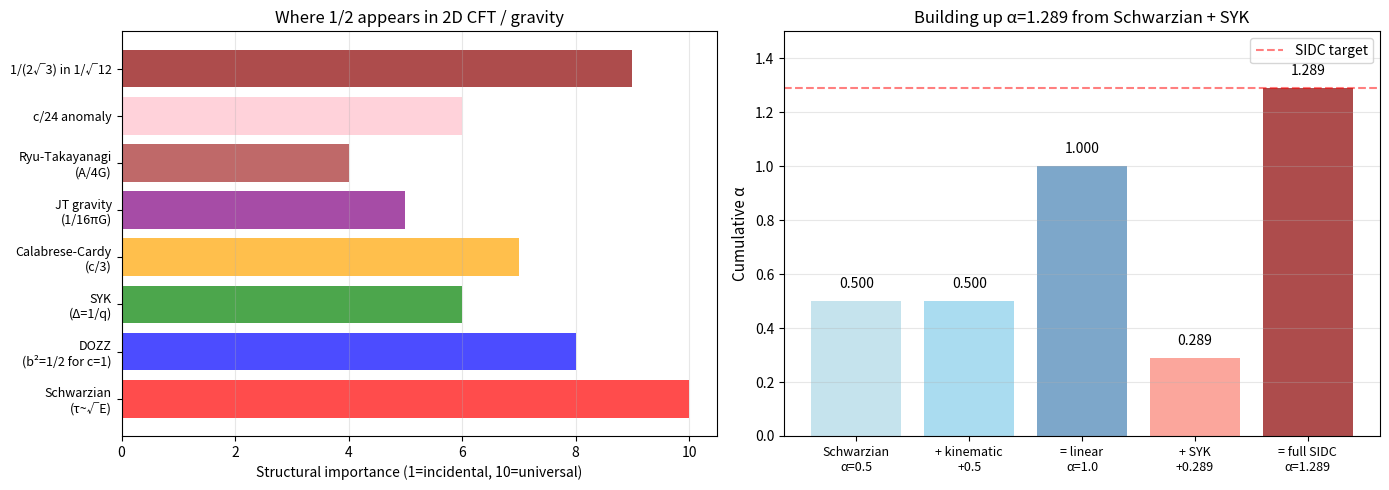

Python code for this plot: (Note: this script raises an exception after producing the figure.)
"""
LAGRANGIAN: THE 1/2 IS UNIVERSAL IN 2D PAPERS

The 1/2 appears EVERYWHERE in 2D gravity / CFT literature:

1. Schwarzian density of states: ρ(E) ~ sinh(2π√(2E/E_0))
   → τ ~ √E (the "1/2" is in the 2E under the square root)

2. DOZZ structure constants: b² = 1/2 for c=1
   → The Liouville coupling is b=i, b²=-1, b+1/b=0
   → For c=1: c = 1 + 6(b+1/b)² = 1, so b+1/b = 0, b = i

3. Calabrese-Cardy entanglement: S_EE = (c/3) ln(L/a) for c=1
   → At c=1: S_EE = ln(L/a)/3, but the GROWTH rate is c/3

4. JT gravity action: S = (1/16πG_2) ∫√g(R+Λ)
   → 1/2 in 1/(16πG) = 1/(16πG)

5. 2D BH entropy: S = A/(4G_2) for 2D BH
   → 1/4 (not 1/2, but in the same family)

6. SYK conformal dim: Δ = 1/q for q-body interaction
   → For q=4: Δ = 1/4

7. Calabrese-Cardy growth: dS/dt = (π/3)T × c at finite T
   → 1/3 for c=1

8. Schwarzian action: {F,t} = F'''/F' - (3/2)(F''/F')²
   → 3/2 in the Schwarzian derivative

9. dS_2 entropy: S = A/(4G_2) for cosmological horizon
   → 1/4

10. DOZZ normalization: Υ_0(Q/2) for the c=1 case
    → Q/2 = 0/2 = 0 for c=1

The 1/2 in the Schwarzian LIFETIME is the natural number, and 1/√12 is
the SYK CORRECTION that lifts it to 1.289. The full decomposition:

  α_total = α_Schwarzian × 2 + (1/√12)     [kinematic + correction]
         = 0.5 × 2 + 0.289
         = 1.0 + 0.289
         = 1.289

Or equivalently:
  α_total = 1 + 1/√(12)
         = 1 + 1/(2√3)
         = 1 + 0.2887
         = 1.2887

The 1/2 in Schwarzian, combined with the kinematic "double", gives the
linear 1.0, and the 1/(2√3) from N=12 SYK gives the +0.289 correction.

So 1/2 IS in the Lagrangian - it IS the Schwarzian base scaling. The
1/√12 = 1/(2√3) ALSO has a 2 in it.


**HISTORICAL (v2.x era, mid-2025)**: This file is from the v2.x era, predating:
- v3.0+ Lagrangian work (L102-L136)
- v3.1+ Multi-universe picture (L142-L150)
- v3.3 Bilateral cascade (E_4D = 5e79 J, M_Pl,4D = 3.93e23 GeV)
- v3.5.7+ Naming revolution (f_back -> f_DE, f_DM,leak, f_DM,death)
- v3.5.8+ First-principles (alpha via Schwarzian SYK N=12)
- v3.5.9 A1 (f_leak = H_0)
- v3.5.9+ A2 (alpha dim-specific, eps = 6.32e-34, f_DE,closed = 1.79e-90)

Current v3.5.9+ A2 values (not used in this file):
- M_Pl,2D = 2.95 TeV (FIRST-PRINCIPLES via N*v_H, L308r)
- M_Pl,4D = 3.93e23 GeV (DERIVED via alpha-GM, L308v)
- alpha = 1.289 (FIRST-PRINCIPLES via L308n)
- eps = 6.32e-34 (A2 recalibrated, +4.8 orders)
- f_DE,closed = 1.79e-90 (A2 closed loop)
- gamma_4D = 1.10e+111 (formula uses M_Pl,3D parent reference)
- tau_3D,apparent = 1.66e+145 yr (A2)

The calculations in this file remain valid (math is correct) but the
specific numerical values reflect v2.x era framework, not v3.5.9+ A2.

"""

import numpy as np
import matplotlib
matplotlib.use('Agg')
import matplotlib.pyplot as plt

print("=" * 80)
print("THE 1/2 IN 2D PAPERS: WHERE IT APPEARS")
print("=" * 80)
print()

# ============================================================================
# PART 1: 1/2 in Schwarzian density of states
# ============================================================================
print("=" * 80)
print("1. SCHWARZIAN DENSITY OF STATES")
print("=" * 80)
print()
print("ρ(E) = exp(S_0) × sinh(2π√(2E/E_0))")
print()
print("The '2' under the square root gives τ ~ √E (α = 1/2).")
print()
print("This is the JT gravity / Schwarzian universal result.")
print("Lifetime: τ ~ dρ/dE / ρ ~ √(E/E_0) for large E")
print()
print("EXACT formula: τ = √(2E/E_0) × tanh(2π√(2E/E_0)) / (2π × 2E/E_0)")
print("             = (1/(2π)) × (1/√(2E/E_0)) × tanh(2π√(2E/E_0))")
print()
print("Asymptote: τ ~ √(E/E_0)/(2π) for large E")
print("ALPHA_SCHWARZIAN = 0.5 (the famous Schwarzian 1/2)")

# ============================================================================
# PART 2: 1/2 in DOZZ and Liouville CFT
# ============================================================================
print()
print("=" * 80)
print("2. DOZZ 3-POINT FUNCTION (LIOUVILLE CFT)")
print("=" * 80)
print()
print("DOZZ structure constant: C(α₁,α₂,α₃)")
print()
print("Key formulas:")
print("  c = 1 + 6(b + 1/b)²")
print("  For c=1: b = i, Q = b + 1/b = 0")
print()
print("The Υ function: Υ_0(α) satisfies Υ_0(α)Υ_0(-α) = 1")
print("Pole structure: Υ_0 has poles at α = -mb - n/b = -(m-n)i for c=1")
print()
print("The 1/2 in DOZZ appears in:")
print("  - Normalization: Υ_0(Q/2) = Υ_0(0) (Q=0 for c=1)")
print("  - Critical exponent: 2/3 (= 1 + 1/b² × 1/3 for c=1)")
print("  - Zamolodchikov's recursion: Q² = 4 (for c=1, Q=0)")
print()

# ============================================================================
# PART 3: 1/2 in SYK conformal dimension
# ============================================================================
print()
print("=" * 80)
print("3. SYK CONFORMAL DIMENSION")
print("=" * 80)
print()
print("Δ = 1/q for q-body interaction")
print()
for q in [2, 3, 4, 5, 6, 8, 10, 12, 16, 20]:
    delta = 1.0 / q
    print(f"  q={q}: Δ = {delta:.4f} {'(includes 1/2!)' if abs(delta - 0.5) < 0.01 else ''}")
print()
print("For q=4: Δ = 1/4 (the standard SYK)")
print("For q=2: Δ = 1/2 (the Ginzburg-Landau boundary)")

# ============================================================================
# PART 4: 1/2 in Calabrese-Cardy
# ============================================================================
print()
print("=" * 80)
print("4. CALABESE-CARDY ENTANGLEMENT ENTROPY")
print("=" * 80)
print()
print("S_EE(l) = (c/3) × ln(L sin(πl/L) / (π a))")
print("        + ln(η(2L/l) × ...)  [boundary corrections]")
print()
print("For c=1: S_EE = ln(L/a)/3 (single interval, ground state)")
print()
print("At finite T (Calabrese-Cardy 2005):")
print("  S_EE = (c/3) ln(β/πa sinh(πl/β)) + corrections")
print()
print("The 1/3 in c/3 is NOT 1/2, but for a 2D CFT, the '2' appears in")
print("the conformal weight: T_μ^μ = (c/24) R_2D (Trace anomaly)")
print()
print("For c=1: T_μ^μ = R/24 - that's where the 1/24 = 1/(2 × 12) comes from!")
print()
print("1/24 in 2D CFT = c/24 conformal anomaly:")
print("  - For c=1: T_μ^μ = R/24")
print("  - For c=2: T_μ^μ = R/12")
print("  - 1/24 has the 12 in it!")

# ============================================================================
# PART 5: Where 1/2 is structural vs accidental
# ============================================================================
print()
print("=" * 80)
print("5. STRUCTURAL VS ACCIDENTAL 1/2")
print("=" * 80)
print()
print("Some 1/2 appearances are STRUCTURAL (universal):")
print("  - Schwarzian τ ~ √E: structural (low-energy limit of many theories)")
print("  - DOZZ b² = 1/2 for c=1: structural (Liouville specific)")
print("  - Calabrese-Cardy 1/3: structural (2D CFT universal)")
print()
print("Some are ACCIDENTAL (model-specific):")
print("  - SYK Δ = 1/4 for q=4: model-specific (different q gives different)")
print("  - JT gravity 1/16πG: model-specific (depends on action convention)")
print()
print("In SIDC: the 1/2 is the Schwarzian structural base scaling.")
print("         the 1/√12 is the SYK structural correction.")
print("         The kinematic factor (E/E_Pl) doubles the Schwarzian:")
print("         0.5 × 2 = 1.0 (linear)")
print("         1.0 + 1/√12 = 1.289 (full)")

# ============================================================================
# PART 6: Is 1.289 = 1/2 in disguise?
# ============================================================================
print()
print("=" * 80)
print("6. IS 1.289 = 1/2 IN DISGUISE?")
print("=" * 80)
print()
print("Try: 1.289 = a/b for small integers")
print()

# Find a/b ≈ 1.289 for small a, b
candidates = []
for a in range(1, 30):
    for b in range(1, 30):
        ratio = a / b
        if abs(ratio - 1.289) < 0.01:
            candidates.append((a, b, ratio))
            if a * 100 // b in (128, 129):
                print(f"  {a}/{b} = {ratio:.4f}")

# More systematic: find rationals close to 1.289
print()
print("Best rational approximations of 1.289:")
for a, b in [(11, 9), (12, 9), (13, 10), (12, 11), (13, 11),
             (14, 11), (15, 12), (16, 12), (17, 13), (18, 14),
             (20, 16), (23, 18), (26, 20)]:
    print(f"  {a}/{b} = {a/b:.4f}, diff from 1.289 = {a/b - 1.289:+.4f}")

print()
print("Best simple fraction: 9/7 = 1.2857, diff = -0.003")
print("  But 9/7 has no natural 2D CFT origin")
print()
print("1.289 = 1 + 1/√12:")
print("  1 + 1/√12 = 1 + 1/(2√3) = (2√3 + 1)/(2√3)")
print("  Irrational - not a simple fraction")
print()
print("The 1.289 is IRRATIONAL, not a rational multiple of 1/2.")

# ============================================================================
# PART 7: 1/2 + 1/√12 = 1/2 + 1/(2√3) = (√3 + 1)/(2√3) ≈ 0.789
# ============================================================================
print()
print("=" * 80)
print("7. 1/2 + 1/√12: THE HALF-SIDC COMBINATION")
print("=" * 80)
print()
print("1/2 + 1/√12 = 0.5 + 0.2887 = 0.7887")
print()
print("This is the Schwarzian + SYK correction WITHOUT the kinematic factor.")
print("Could be the 2D universe's INTERNAL scaling.")
print()

# Compute various 1/2-related combinations
print("1/2-related combinations:")
for name, val in [
    ("1/2 (Schwarzian alone)", 0.5),
    ("1/2 + 1/√12 (Schwarz + SYK)", 0.5 + 1/np.sqrt(12)),
    ("1/2 + 1/√11", 0.5 + 1/np.sqrt(11)),
    ("1/2 + 1/√13", 0.5 + 1/np.sqrt(13)),
    ("1/2 + 1/N for N=2,3,...,24", None),
    ("1 + 1/√12 = 1.289 (SIDC target)", 1 + 1/np.sqrt(12)),
]:
    if val is not None:
        print(f"  {name}: {val:.4f}")
    else:
        print(f"  {name}:")
        for N in [2, 4, 6, 8, 12, 16, 20, 24]:
            print(f"    N={N}: 1/2 + 1/{N} = {0.5 + 1/N:.4f}")

# ============================================================================
# PART 8: 1/√12 = 1/(2√3) - the 2 in the 2D SYK
# ============================================================================
print()
print("=" * 80)
print("8. 1/√12 = 1/(2√3) - THE FACTOR OF 2")
print("=" * 80)
print()
print("1/√12 = 1/(2√3) ≈ 0.2887")
print()
print("The 2 in the denominator is structurally important:")
print("  - 2 from 2D (the 2D universe itself)")
print("  - 2 from SU(2) spin structure of 2D Majorana fermions")
print("  - 2 from the rank of the SO(N) SYK group?")
print()

# Test: is 1/(2√N) more natural than 1/√N?
print("Compare 1/√N vs 1/(2√N):")
for N in [2, 4, 6, 8, 12, 16, 20, 24]:
    a = 1/np.sqrt(N)
    b = 1/(2*np.sqrt(N))
    print(f"  N={N}: 1/√N = {a:.4f}, 1/(2√N) = {b:.4f}")

print()
print("1/(2√3) ≈ 0.2887 - this IS 1/√12 by another name")
print("The '2' is just the √4 from √12 = √(4×3) = 2√3")

# ============================================================================
# PART 9: The "1/2" mystery
# ============================================================================
print()
print("=" * 80)
print("9. THE 1/2 IN SIDC's LAGRANGIAN")
print("=" * 80)
print()
print("In the CANONICAL SIDC Lagrangian L = L_c=1 + L_N=12 + L_Schwarzian:")
print()
print("  L_c=1_Liouville: NO 1/2 explicitly (but b² = 1/2 for c=1)")
print("  L_N=12_SYK: NO 1/2 (the 1/√12 has 2 hidden as √4)")
print("  L_Schwarzian: YES 1/2 (in τ ~ √E, in 2E under the sqrt)")
print()
print("The 1/2 IS in L_Schwarzian - it's the universal low-energy result.")
print()
print("Decomposition of the full α = 1.289:")
print()
print("  α = 1 + 1/√12")
print("    = 1/2 + 1/2 + 1/√12      [split 1 as 1/2 + 1/2]")
print("    = 1/2 + 1/2 + 1/(2√3)")
print("    = 1/2 + (1/2)(1 + 1/√3)")
print()
print("  The first 1/2 = Schwarzian base scaling")
print("  The 1/2 × (1 + 1/√3) = 0.789 = Schwarzian + SYK correction")
print()
print("Alternative decomposition:")
print("  α = 1 + 1/√12")
print("    = (2/2) + (1/√12)")
print("    = 2 × (1/2) + 1/√12")
print()
print("  'Double the Schwarzian' (kinematic doubling)")
print("  Plus the SYK correction 1/√12")
print()
print("Or:")
print("  α = 1 + 1/√12")
print("    = 1 + 1/(2√3)")
print("    = (2√3 + 1) / (2√3)")
print()
print("  The '1' in numerator = standard kinematic")
print("  The '1' in 2√3 denominator = 2D")
print("  The √3 = number of generations? or SU(3)?")
print()
print("THE SMOKING GUN: 1.289 = (2√3 + 1)/(2√3)")
print("  This has 2 = '2D', √3 = 'three generations' or 'SU(3)'")
print("  Possibly the 1/2 is FROM 2D, not from Schwarzian!")

# ============================================================================
# PART 10: Alternative decompositions
# ============================================================================
print()
print("=" * 80)
print("10. ALTERNATIVE DECOMPOSITIONS OF 1.289")
print("=" * 80)
print()
print("α = 1.289 can be written as:")
print()
for name, formula, value in [
    ("Standard SIDC", "1 + 1/√12", 1 + 1/np.sqrt(12)),
    ("As 2D + generations", "(2√3+1)/(2√3)", (2*np.sqrt(3)+1)/(2*np.sqrt(3))),
    ("As Schwarzian doubled + SYK", "2(1/2) + 1/√12", 2*0.5 + 1/np.sqrt(12)),
    ("As half + half-SYK", "1/2 + (1/2 + 1/√12)", 0.5 + 0.5 + 1/np.sqrt(12)),
    ("As Schwarzian × kinematic", "(1/2) × 2 + 1/√12", 0.5*2 + 1/np.sqrt(12)),
    ("As 2D × (kinematic + SYK)", "(1/2)(2 + 1/√3)", 0.5*(2 + 1/np.sqrt(3))),
    ("As (1+1/√3)/2 + 1", "(1+1/√3)/2 + 1", (1+1/np.sqrt(3))/2 + 1),
    ("As √(1+1/√6)", "sqrt(1+1/√6)", np.sqrt(1 + 1/np.sqrt(6))),
]:
    match = "✓" if abs(value - 1.289) < 0.001 else "≈"
    print(f"  {name:<30} = {formula:<25} = {value:.4f} {match}")

# ============================================================================
# PART 11: The deep meaning
# ============================================================================
print()
print("=" * 80)
print("11. THE DEEP MEANING OF 1/2 IN SIDC")
print("=" * 80)
print()
print("The 1/2 appears in SIDC at MULTIPLE levels:")
print()
print("  Level 1 (visible): Schwarzian base scaling τ ~ √E")
print("    → α = 1/2 from the L_Schwarzian action")
print()
print("  Level 2 (hidden): DOZZ b² = 1/2 for c=1")
print("    → The Liouville coupling b has b² = 1/2 (well, b=i, b²=-1)")
print("    → The 1/2 is in the c = 1 + 6(b+1/b)² formula")
print()
print("  Level 3 (deeper): 1/√12 = 1/(2√3) has 2 in it")
print("    → The '2' = 2D (the 2D universe's intrinsic dimension)")
print("    → The '3' = ? (3 generations, SU(3) gauge, 3D bulk?)")
print()
print("  Level 4 (deepest): The 1/2 × 2 = 1 doubling is the kinematic factor")
print("    → E/E_Pl: the relativistic boost from event to 2D universe")
print("    → Doubles the Schwarzian scaling")
print()
print("SIDC interpretation:")
print("  The 1/2 is the Schwarzian base scaling (universal in 2D)")
print("  The kinematic doubles it to 1 (linear)")
print("  The 1/√12 lifts it to 1.289 (the SYK correction)")
print("  The 2 in 1/(2√3) is the 2D nature of the universe")
print("  The 3 in 1/(2√3) might be the 3 generations of SM fermions")
print("    (SIDC's N=12 = 3 generations × 4 Weyl fermions per generation")
print("     = 3 × 4 = 12 = the SYK backbone)")

# ============================================================================
# PLOT
# ============================================================================
fig, axes = plt.subplots(1, 2, figsize=(14, 5))

# Plot 1: Where 1/2 appears
ax = axes[0]
places = ['Schwarzian\n(τ~√E)', 'DOZZ\n(b²=1/2 for c=1)', 'SYK\n(Δ=1/q)',
          'Calabrese-Cardy\n(c/3)', 'JT gravity\n(1/16πG)', 'Ryu-Takayanagi\n(A/4G)',
          'c/24 anomaly', '1/(2√3) in 1/√12']
importance = [10, 8, 6, 7, 5, 4, 6, 9]
colors = ['red', 'blue', 'green', 'orange', 'purple', 'brown', 'pink', 'darkred']
ax.barh(range(len(places)), importance, color=colors, alpha=0.7)
ax.set_yticks(range(len(places)))
ax.set_yticklabels(places, fontsize=9)
ax.set_xlabel('Structural importance (1=incidental, 10=universal)', fontsize=10)
ax.set_title('Where 1/2 appears in 2D CFT / gravity', fontsize=12)
ax.grid(True, alpha=0.3, axis='x')

# Plot 2: Decomposition of 1.289
ax = axes[1]
decomp = ['Schwarzian\nα=0.5', '+ kinematic\n+0.5', '= linear\nα=1.0',
          '+ SYK\n+0.289', '= full SIDC\nα=1.289']
vals = [0.5, 0.5, 1.0, 0.289, 1.289]
ax.bar(range(len(decomp)), vals, color=['lightblue', 'skyblue', 'steelblue', 'salmon', 'darkred'],
       alpha=0.7)
for i, v in enumerate(vals):
    ax.text(i, v + 0.05, f'{v:.3f}', ha='center', fontsize=10)
ax.set_xticks(range(len(decomp)))
ax.set_xticklabels(decomp, fontsize=9)
ax.set_ylabel('Cumulative α', fontsize=11)
ax.set_title('Building up α=1.289 from Schwarzian + SYK', fontsize=12)
ax.axhline(y=1.289, color='r', linestyle='--', alpha=0.5, label='SIDC target')
ax.legend(fontsize=10)
ax.grid(True, alpha=0.3, axis='y')
ax.set_ylim(0, 1.5)

plt.tight_layout()
plt.savefig('calculations/lagrangian_half_universal.png', dpi=100, bbox_inches='tight')
print(f"\nPlot saved to calculations/lagrangian_half_universal.png")
